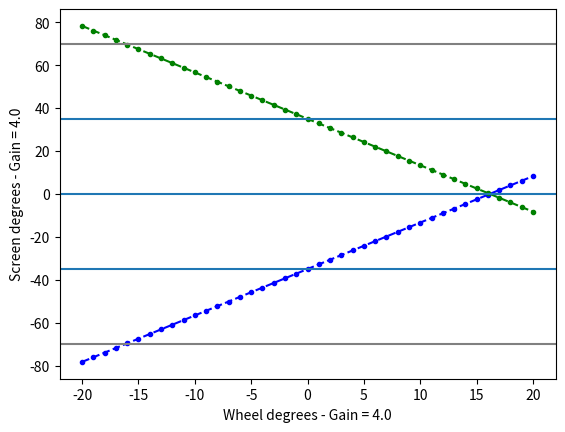

Write Python code to recreate this figure.
"""
RE spits out ticks [-512, 512] which is a full turn of the wheel
I linearly rescale it to [-180, 180]  # wheel degrees
The screen "wants" a positionX from [-1, 1] where 0 is the center of the screen
I I then divide all positions as they are coming by a GainFactor
GainFactor = 1 / (mm_per_deg * UserDefinedGain)
UserDefinedGain = 4.0
mm_per_deg = (2 * Pi * WheelRadius) / 360
where WheelRadius = 31mm

Now that I have the transformation done as if the stimulus would start from the center I need to
offset it by the InitPosition of the stimulus (either -35 or 35)
Then for "safety" I pass an unwrapping function for the cases when the stimulus ight go over the
edge of the screen
I do this in the same go
((InitPosition + out_value) + 180) % 360 - 180 and that is what is sent to the screen...

((-35 + (1 / (1 / ((math.pi * 2 * 31) / 360) * 4))) + 180) % 360 -180
"""
import math
import matplotlib.pyplot as plt


WHEEL_RADIUS = 31
USER_DEFINED_GAIN = 4.0
MM_PER_DEG = (2 * math.pi * WHEEL_RADIUS) / 360
GAIN_FACTOR = 1 / (MM_PER_DEG * USER_DEFINED_GAIN)


def get_scale_shift(from_min, from_max, to_min, to_max):
    scale = (to_max - to_min) / (from_max - from_min)
    shift = -from_min * scale + to_min
    return scale, shift


def rescale(input, from_min, from_max, to_min, to_max):
    scale, shift = get_scale_shift(from_min, from_max, to_min, to_max)
    try:
        iter(input)
    except TypeError:
        input = [input]

    for i in input:
        yield i * scale + shift


RE_TICKS = range(-512, 512)
RE_TICK_DEG_VALUE = list(rescale(RE_TICKS, -512, 512, -180, 180))


def pos_on_screen(pos, init_pos):
    try:
        iter(pos)
    except TypeError:
        pos = [pos]

    for p in pos:
        yield (((p / GAIN_FACTOR) + init_pos) + 180) % 360 - 180


relative_wheel_degrees = range(-20, 21)  # RE_TICK_DEG_VALUE
absolute_screen_deg_form_left_stim = list(pos_on_screen(relative_wheel_degrees, -35))
absolute_screen_deg_form_right_stim = list(pos_on_screen(relative_wheel_degrees, 35))

ax = plt.subplot(111)
ax.plot(
    relative_wheel_degrees, absolute_screen_deg_form_left_stim, c="b", ls="--", marker=".",
)
ax.plot(relative_wheel_degrees, absolute_screen_deg_form_right_stim[::-1], "g.--")
ax.axhline()
ax.axhline(-35)
ax.axhline(35)
ax.axhline(70, c="gray")
ax.axhline(-70, c="gray")
ax.set_xlabel(f"Wheel degrees - Gain = {USER_DEFINED_GAIN}")
ax.set_ylabel(f"Screen degrees - Gain = {USER_DEFINED_GAIN}")
# ax.clear()
plt.show()
